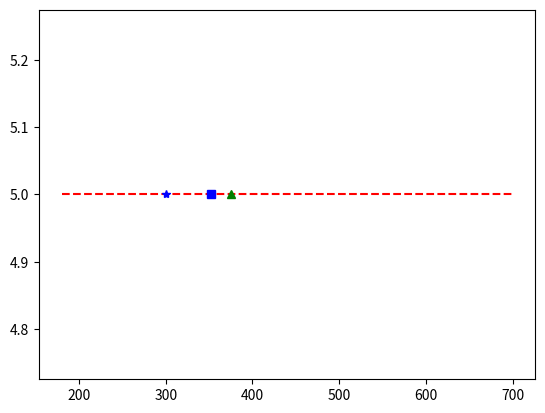

Write Python code to recreate this figure.
'''here we are estimating the number of marbles in a jar 
we are using matplotlib for ploting the graph '''

import statistics 
import matplotlib.pyplot as plt
#from scipy import stats
y=[]
Estimates=[100,120,150,150,150,170,175,180,197,200,200,200,200,200,200,220,220,220,220,234.250,250,250,250,250,250,250,250,250,263,270,275,275,286,300,300,300,300,300,300,300,300,320,320,350,350,350,400,400,400,400,400,450,467,500,500,500,500,500,500,500,550,550,600,600,600,650,700,700,720,1000,1010,1500,1500,1786,2000]
Estimates.sort()
print(Estimates)
print()
tv=int(0.1*len(Estimates))
Estimates=Estimates[tv:]
print(Estimates)
print()
Estimates=Estimates[:len(Estimates)-tv]
print(Estimates)
print()
print(statistics.mean(Estimates))
for i in range(len(Estimates)):
    y.append(5)
plt.plot(Estimates,y,'r--')
plt.plot([375],[5],"g^")
plt.plot([statistics.mean(Estimates)],5,'bs')
plt.plot([statistics.median(Estimates)],5,"b*")
plt.show()